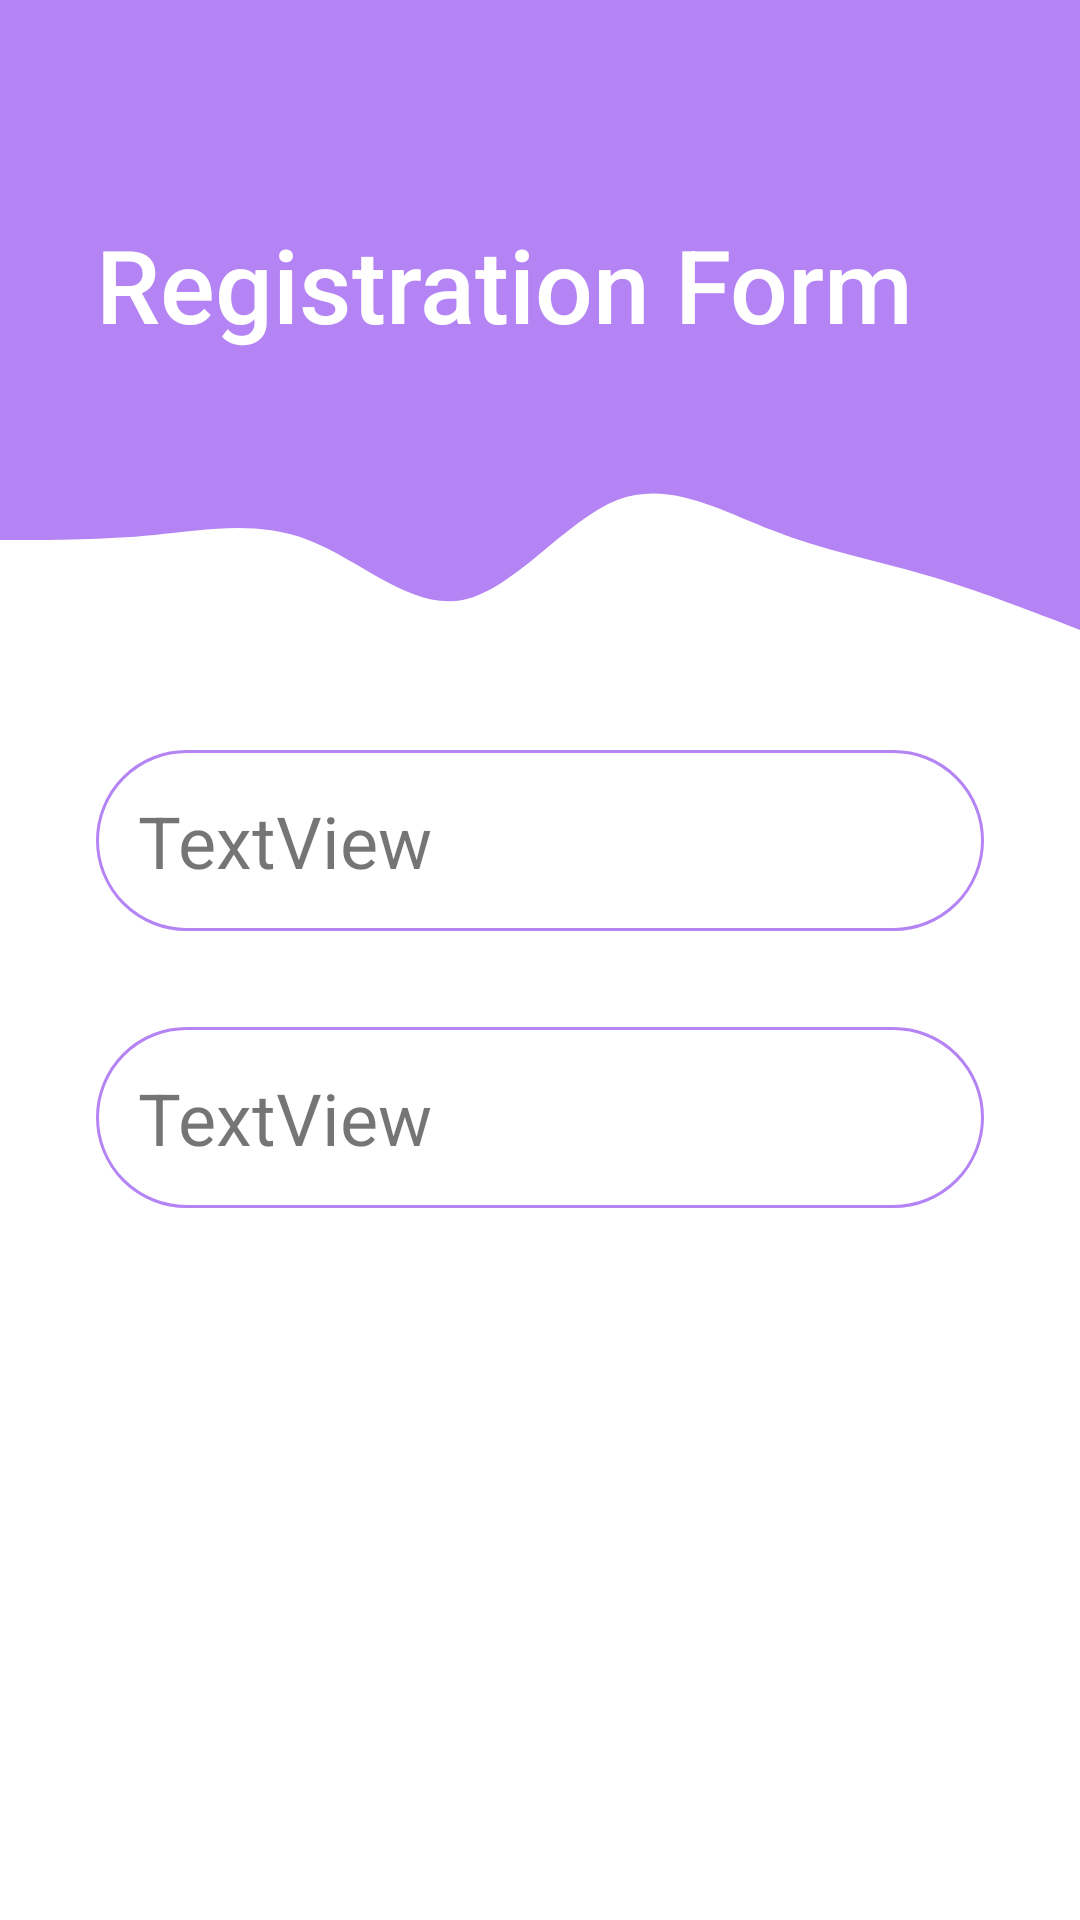

The Android layout XML behind this screen, and the referenced resources:
<!-- AndroidManifest.xml: application theme Theme.LoginUI -->
<!-- res/layout/activity_form.xml -->
<?xml version="1.0" encoding="utf-8"?>
<androidx.constraintlayout.widget.ConstraintLayout xmlns:android="http://schemas.android.com/apk/res/android"
    xmlns:app="http://schemas.android.com/apk/res-auto"
    xmlns:tools="http://schemas.android.com/tools"
    android:layout_width="match_parent"
    android:layout_height="match_parent"
    tools:context=".FormActivity">

    <View
        android:id="@+id/topView"
        android:layout_width="0dp"
        android:layout_height="150dp"
        android:background="@color/purple"
        app:layout_constraintEnd_toEndOf="parent"
        app:layout_constraintStart_toStartOf="parent"
        app:layout_constraintTop_toTopOf="parent" />

    <TextView
        android:id="@+id/topTextView2"
        android:layout_width="wrap_content"
        android:layout_height="wrap_content"
        android:layout_marginStart="32dp"
        android:layout_marginTop="72dp"
        android:fontFamily="sans-serif-medium"
        android:text="Registration Form"
        android:textColor="@color/white"
        android:textSize="34sp"
        app:layout_constraintStart_toStartOf="parent"
        app:layout_constraintTop_toTopOf="parent" />

    <View
        android:id="@+id/view2"
        android:layout_width="0dp"
        android:layout_height="100dp"
        android:background="@drawable/wave"
        app:layout_constraintEnd_toEndOf="parent"
        app:layout_constraintHorizontal_bias="0.0"
        app:layout_constraintStart_toStartOf="parent"
        app:layout_constraintTop_toBottomOf="@+id/topView"
        app:layout_constraintVertical_bias="0.0" />

    <TextView
        android:id="@+id/textName"
        android:layout_width="0dp"
        android:layout_height="wrap_content"
        android:layout_marginStart="32dp"
        android:layout_marginEnd="32dp"
        android:layout_marginBottom="50dp"
        android:background="@drawable/round_border"
        android:padding="14sp"
        android:text="TextView"
        android:textSize="24sp"

        app:layout_constraintEnd_toEndOf="parent"
        app:layout_constraintHorizontal_bias="0.5"
        app:layout_constraintStart_toStartOf="parent"
        app:layout_constraintTop_toBottomOf="@+id/view2"/>

    <TextView
        android:id="@+id/textUsername"
        android:layout_width="0dp"
        android:layout_height="wrap_content"
        android:layout_marginStart="32dp"
        android:layout_marginEnd="32dp"
        android:layout_marginTop="32dp"
        android:background="@drawable/round_border"
        android:padding="14sp"
        android:text="TextView"
        android:textSize="24sp"
        app:layout_constraintEnd_toEndOf="parent"
        app:layout_constraintHorizontal_bias="1.0"
        app:layout_constraintStart_toStartOf="parent"
        app:layout_constraintTop_toBottomOf="@+id/textName" />

</androidx.constraintlayout.widget.ConstraintLayout>
<!-- resources referenced by this layout -->
<resources>
  <color name="purple">#B584f4</color>
  <color name="white">#FFFFFFFF</color>
  <!-- drawable round_border (drawable) -->
  <?xml version="1.0" encoding="utf-8"?>
  <shape android:shape="rectangle" xmlns:android="http://schemas.android.com/apk/res/android">
     <stroke android:color="@color/purple"
         android:width="1dp"/>
      <corners android:radius="100dp" />
  </shape>
  <!-- drawable wave (drawable) -->
  <vector xmlns:android="http://schemas.android.com/apk/res/android"
      android:width="1440dp"
      android:height="320dp"
      android:viewportWidth="1440"
      android:viewportHeight="320">
    <path
        android:pathData="M0,96L34.3,96C68.6,96 137,96 206,90.7C274.3,85 343,75 411,96C480,117 549,171 617,160C685.7,149 754,75 823,53.3C891.4,32 960,64 1029,85.3C1097.1,107 1166,117 1234,133.3C1302.9,149 1371,171 1406,181.3L1440,192L1440,0L1405.7,0C1371.4,0 1303,0 1234,0C1165.7,0 1097,0 1029,0C960,0 891,0 823,0C754.3,0 686,0 617,0C548.6,0 480,0 411,0C342.9,0 274,0 206,0C137.1,0 69,0 34,0L0,0Z"
        android:fillColor="@color/purple"/>
  </vector>
  <style name="Theme.LoginUI" parent="Theme.MaterialComponents.DayNight.NoActionBar">
          
          <item name="colorPrimary">@color/purple_500</item>
          <item name="colorPrimaryVariant">@color/purple_700</item>
          <item name="colorOnPrimary">@color/white</item>
          
          <item name="colorSecondary">@color/teal_200</item>
          <item name="colorSecondaryVariant">@color/teal_700</item>
          <item name="colorOnSecondary">@color/black</item>
          
          <item name="android:statusBarColor">?attr/colorPrimaryVariant</item>
          
      </style>
  <color name="purple_500">#FF6200EE</color>
  <color name="purple_700">#FF3700B3</color>
  <color name="teal_200">#FF03DAC5</color>
  <color name="teal_700">#FF018786</color>
  <color name="black">#FF000000</color>
</resources>
